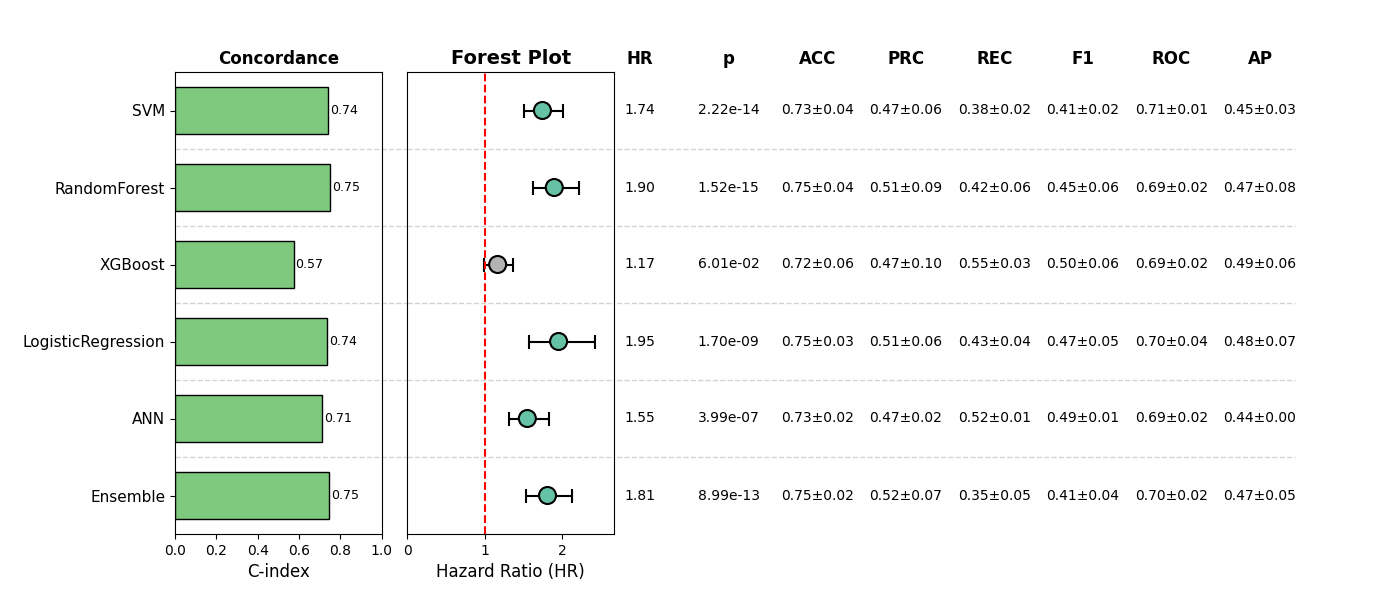

The data file committed next to this chart (first rows):
, Model, HR, CI_lower, CI_upper, p, cindex, accuracy_mean, accuracy_std, precision_mean, precision_std, recall_mean, recall_std, f1_mean, f1_std, roc_auc_mean, roc_auc_std, pr_auc_mean, pr_auc_std, Sig
0, SVM, 1.745, 1.513, 2.013, 2.218822441453364e-14, 0.7389, 0.7333, 0.03514, 0.4721, 0.06447, 0.3767, 0.02481, 0.415, 0.01768, 0.7066, 0.01036, 0.453, 0.03096, True
1, RandomForest, 1.898, 1.621, 2.221, 1.523063480412147e-15, 0.7506, 0.7506, 0.03715, 0.5089, 0.08538, 0.416, 0.06023, 0.4549, 0.06413, 0.689, 0.02109, 0.4651, 0.07979, True
2, XGBoost, 1.166, 0.9935, 1.368, 0.06014, 0.5735, 0.7217, 0.06118, 0.474, 0.1029, 0.5463, 0.02528, 0.5008, 0.0561, 0.6878, 0.02379, 0.4869, 0.05647, False
3, LogisticRegression, 1.954, 1.571, 2.429, 1.7011540006056952e-09, 0.7379, 0.7525, 0.03031, 0.5075, 0.06482, 0.4311, 0.04257, 0.466, 0.0519, 0.7021, 0.04101, 0.4799, 0.07383, True
4, ANN, 1.55, 1.308, 1.835, 3.99294748484266e-07, 0.7123, 0.7332, 0.01593, 0.4701, 0.0236, 0.5153, 0.005232, 0.4913, 0.01098, 0.6886, 0.017, 0.4391, 0.00242, True
5, Ensemble, 1.81, 1.538, 2.131, 8.99047605770763e-13, 0.7458, 0.7544, 0.02063, 0.5188, 0.07166, 0.3457, 0.04584, 0.412, 0.04154, 0.6965, 0.02426, 0.4652, 0.04962, True
